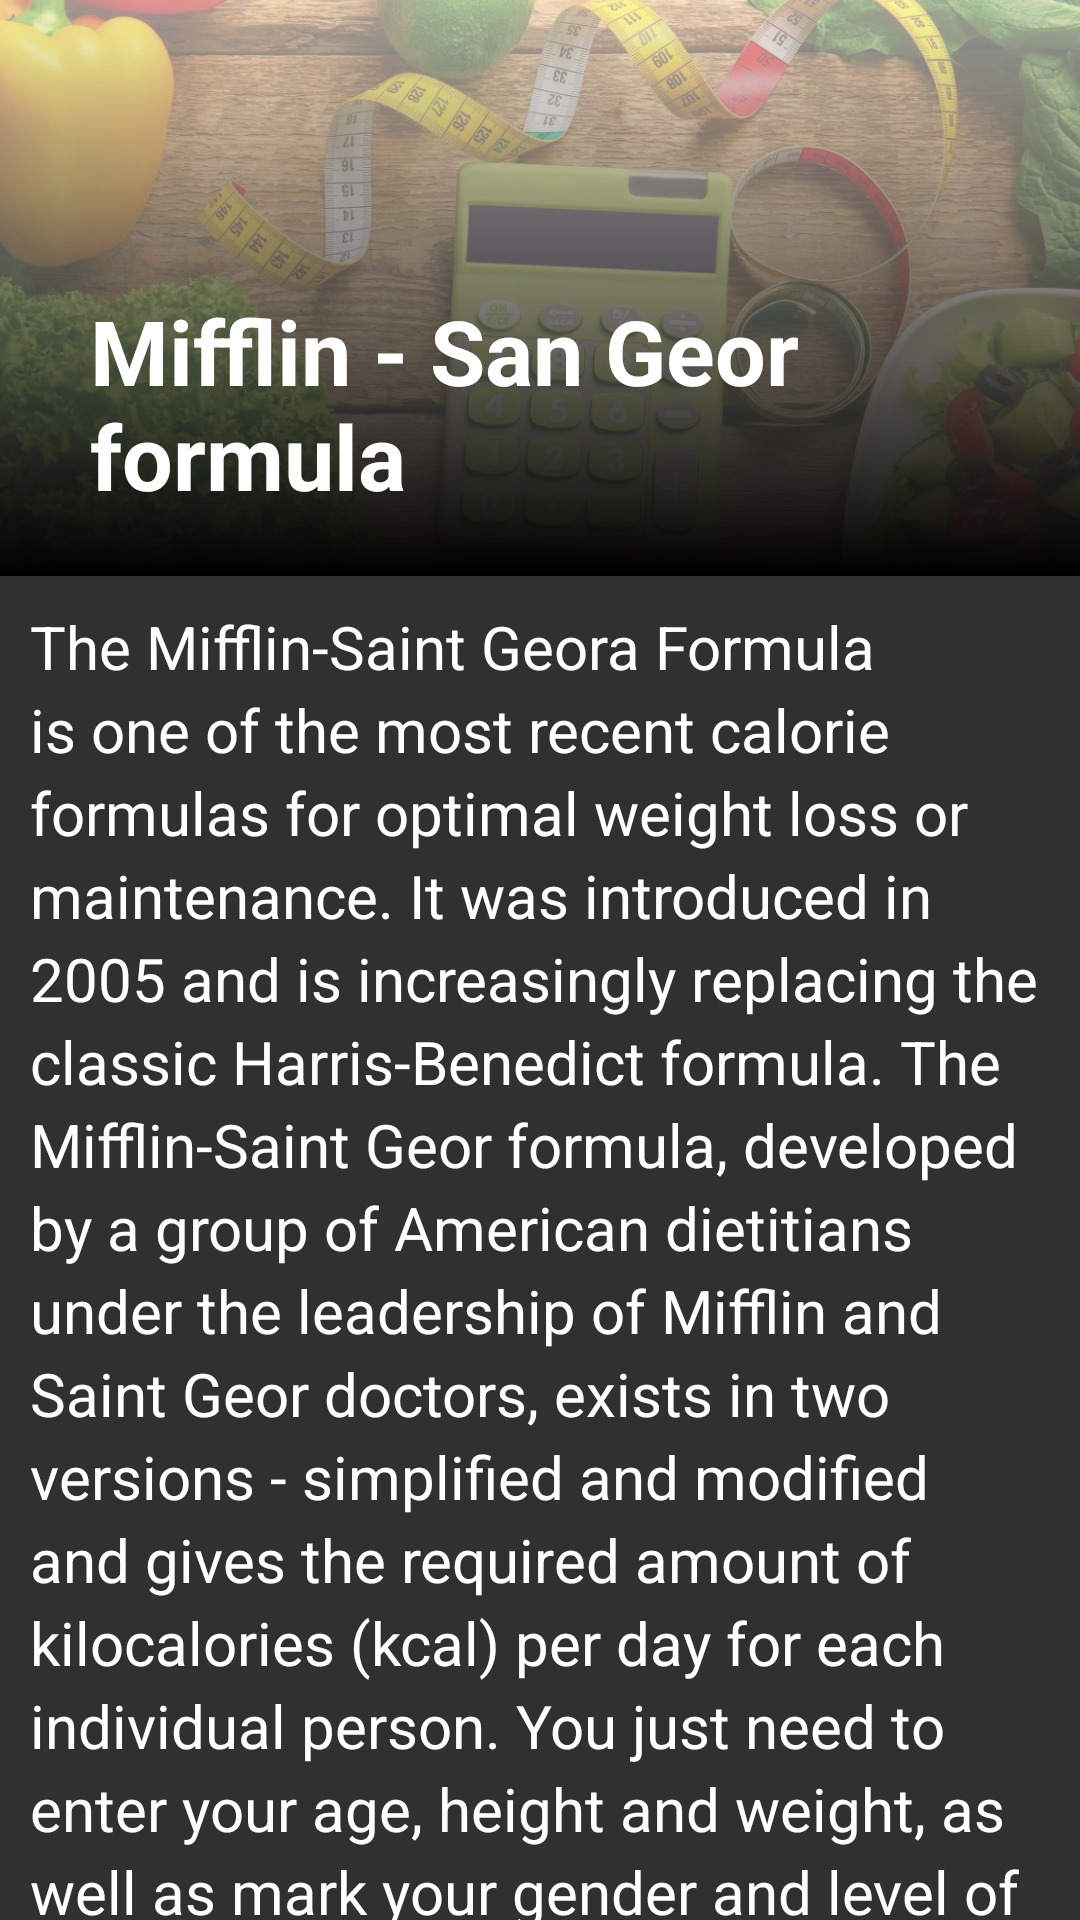

The Android layout XML behind this screen, and the referenced resources:
<!-- AndroidManifest.xml: application theme Theme.KalkKolory -->
<!-- res/layout/activity_informer.xml -->
<?xml version="1.0" encoding="utf-8"?>
<androidx.coordinatorlayout.widget.CoordinatorLayout xmlns:android="http://schemas.android.com/apk/res/android"
    xmlns:tools="http://schemas.android.com/tools"
    xmlns:app="http://schemas.android.com/apk/res-auto"
    android:layout_width="match_parent"
    android:layout_height="match_parent">

    <com.google.android.material.appbar.AppBarLayout
        android:id="@+id/appbar"

        android:layout_height="192dp"
        android:layout_width="match_parent">

        <com.google.android.material.appbar.CollapsingToolbarLayout
            android:layout_width="match_parent"
            android:layout_height="match_parent"
            app:contentScrim="?attr/colorPrimary"
            app:layout_scrollFlags="scroll|exitUntilCollapsed"
            app:popupTheme="@style/ThemeOverlay.AppCompat.Light"
            app:toolbarId="@+id/toolbar">

            <ImageView
                android:id="@+id/mainback"
                android:layout_width="match_parent"
                android:layout_height="match_parent"
                android:fitsSystemWindows="true"
                android:scaleType="centerCrop"
                android:src="@drawable/img"
                app:layout_collapseMode="parallax"
                />

            <FrameLayout
                android:layout_width="match_parent"
                android:layout_height="match_parent"
                >
                <View
                    android:layout_width="match_parent"
                    android:layout_height="match_parent"
                    android:background="@drawable/custom_shadow">

                </View>
            </FrameLayout>

            <TextView
                android:layout_width="match_parent"
                android:layout_height="wrap_content"
                android:layout_marginStart="30dp"
                android:layout_marginBottom="20dp"

                android:layout_gravity="bottom"
                android:text="@string/title_appbar"
                android:textColor="@color/white"
                android:textSize="30dp"
                android:textStyle="bold"></TextView>


            <androidx.appcompat.widget.Toolbar
                android:id="@+id/toolbar"
                android:layout_width="match_parent"
                android:layout_height="?attr/actionBarSize">
            </androidx.appcompat.widget.Toolbar>
        </com.google.android.material.appbar.CollapsingToolbarLayout>
    </com.google.android.material.appbar.AppBarLayout>

    <androidx.core.widget.NestedScrollView
        android:id="@+id/nestedScrollView"
        android:layout_width="match_parent"
        android:layout_height="match_parent"
        app:layout_behavior="@string/appbar_scrolling_view_behavior">

        <androidx.constraintlayout.widget.ConstraintLayout
            android:layout_width="match_parent"
            android:layout_height="match_parent"
            tools:context=".Informer">
            <TextView
                android:id="@+id/lorem"
                android:layout_width="match_parent"
                android:layout_height="match_parent"
                android:layout_marginBottom="16dp"
                android:padding="10dp"
                android:text="@string/lorem"
                android:textColor="@color/white"
                android:lineSpacingExtra="4dp"
                android:textSize="20dp"
                app:layout_anchorGravity="top|center">
            </TextView>

        </androidx.constraintlayout.widget.ConstraintLayout>

    </androidx.core.widget.NestedScrollView>


</androidx.coordinatorlayout.widget.CoordinatorLayout>
<!-- resources referenced by this layout -->
<resources>
  <!-- drawable custom_shadow (drawable) -->
  <?xml version="1.0" encoding="utf-8"?>
      <shape xmlns:android="http://schemas.android.com/apk/res/android" android:shape="rectangle">
          <gradient
              android:startColor="@android:color/black"
              android:endColor="#90FFFFFF"
              android:angle="90"/>
      </shape>
  <!-- drawable img: jpg bitmap (drawable, 139724 bytes) -->
  <string name="lorem">The Mifflin-Saint Geora Formula is one of the most recent calorie formulas for optimal weight loss or maintenance. It was introduced in 2005 and is increasingly replacing the classic Harris-Benedict formula.
  
  The Mifflin-Saint Geor formula, developed by a group of American dietitians under the leadership of Mifflin and Saint Geor doctors, exists in two versions - simplified and modified and gives the required amount of kilocalories (kcal) per day for each individual person.
  
      You just need to enter your age, height and weight, as well as mark your gender and level of physical activity. Remember that this formula is only relevant for people between the ages of 13 and 80</string>
  <string name="title_appbar"> Mifflin - San Geor formula</string>
  <style name="Theme.KalkKolory" parent="Theme.AppCompat.NoActionBar">
          
          <item name="colorPrimary">@color/purple_500</item>
          <item name="colorPrimaryVariant">@color/purple_700</item>
          <item name="colorOnPrimary">@color/white</item>
          
          <item name="colorSecondary">@color/teal_200</item>
          <item name="colorSecondaryVariant">@color/teal_700</item>
          <item name="colorOnSecondary">@color/black</item>
          
          <item name="android:statusBarColor" tools:targetApi="l">?attr/colorPrimaryVariant</item>
          
      </style>
  <!-- not gathered from this repository: default colours our renderer supplied (Android Studio template values) -->
  <color name="purple_500">#FF6200EE</color>
  <color name="purple_700">#FF3700B3</color>
  <color name="teal_200">#FF03DAC5</color>
  <color name="teal_700">#FF018786</color>
  <color name="black">#FF000000</color>
  <color name="white">#FFFFFFFF</color>
</resources>
